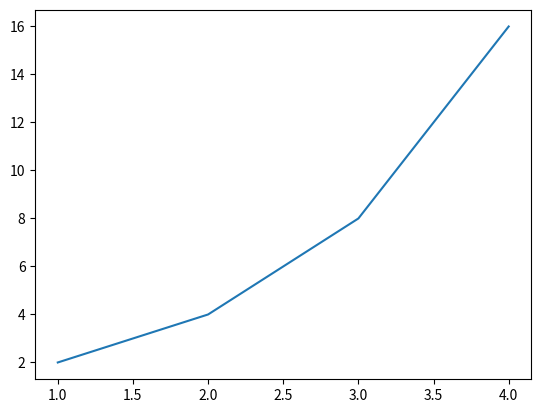

Here is the Python script that generated this plot:
# Visualiser de la data avec Python

# On importe le module pour visualiser la data
from matplotlib import pyplot as plt

# Les valeurs pour l'axe X
x = [1, 2, 3, 4]

# Les valeurs pour l'axe Y
y = [2, 4, 8, 16]

# Fonction pour créer le graph
plt.plot(x, y)

# Function pour montrer le graph
plt.show()